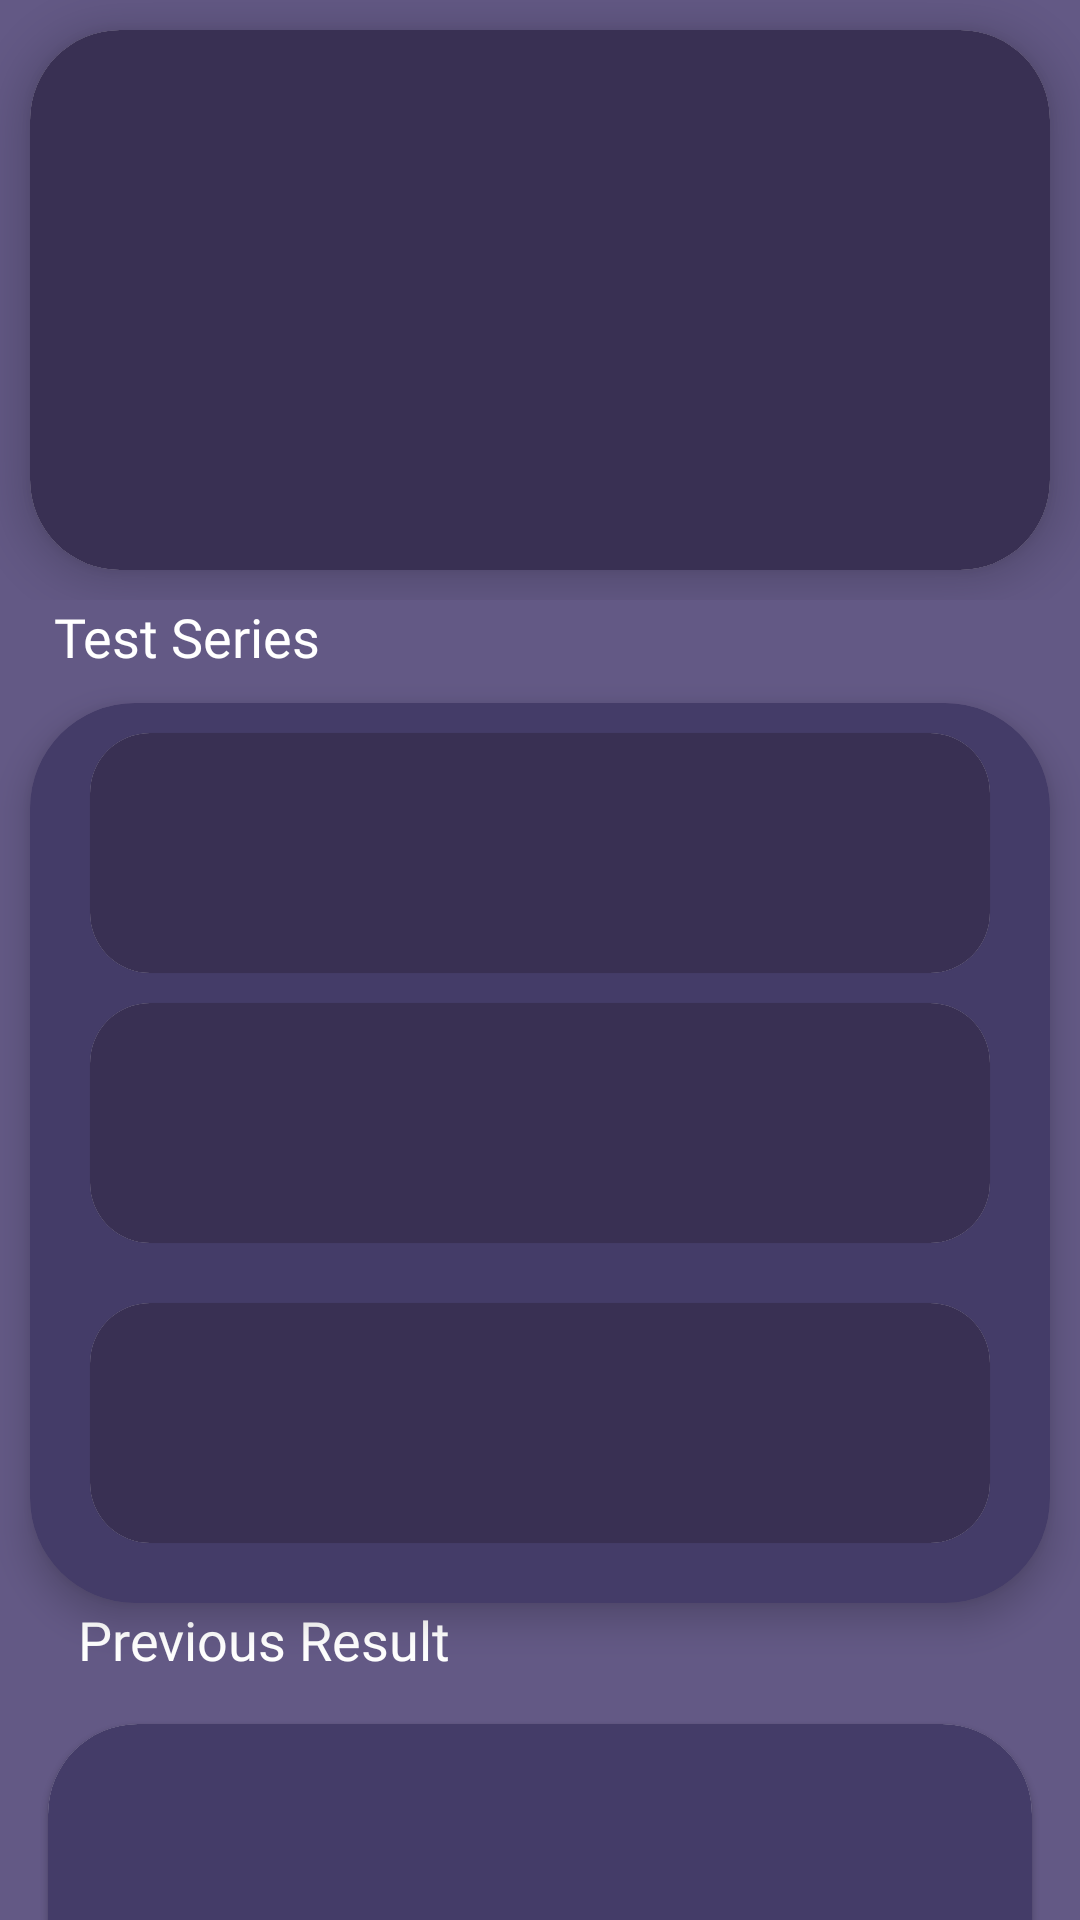

This screen was rendered from an Android layout file. Write that file and the resources it references.
<!-- AndroidManifest.xml: application theme Theme.WorldOfQ -->
<!-- res/layout/frag_starter_placeholder.xml -->
<?xml version="1.0" encoding="utf-8"?>
<androidx.constraintlayout.widget.ConstraintLayout xmlns:android="http://schemas.android.com/apk/res/android"
    xmlns:app="http://schemas.android.com/apk/res-auto"
    xmlns:tools="http://schemas.android.com/tools"
    android:layout_width="match_parent"
    android:layout_height="match_parent"
    android:background="#635985">


    <androidx.constraintlayout.widget.ConstraintLayout
        android:id="@+id/constraintLayout2"
        android:layout_width="match_parent"
        android:layout_height="200dp"
        app:layout_constraintStart_toStartOf="parent"
        app:layout_constraintTop_toTopOf="parent">


        <com.google.android.material.card.MaterialCardView
            android:layout_width="match_parent"
            android:layout_height="match_parent"
            android:layout_margin="10dp"
            app:cardCornerRadius="30dp"
            app:cardElevation="8dp"

            app:layout_constraintBottom_toBottomOf="parent"
            app:layout_constraintEnd_toEndOf="parent"
            app:layout_constraintStart_toStartOf="parent"
            app:layout_constraintTop_toTopOf="parent">


            <androidx.constraintlayout.widget.ConstraintLayout
                android:layout_width="match_parent"
                android:layout_height="match_parent"
                android:background="#393053"
                android:padding="13dp">



            </androidx.constraintlayout.widget.ConstraintLayout>

        </com.google.android.material.card.MaterialCardView>
    </androidx.constraintlayout.widget.ConstraintLayout>

    <TextView
        android:id="@+id/textView12"
        android:layout_width="match_parent"
        android:layout_height="wrap_content"
        android:fontFamily="@font/poppins_medium"
        android:paddingStart="18dp"
        android:text="Test Series"
        android:textColor="@color/white"
        android:textSize="18sp"
        app:layout_constraintEnd_toEndOf="parent"
        app:layout_constraintStart_toStartOf="parent"
        app:layout_constraintTop_toBottomOf="@+id/constraintLayout2" />

    <com.google.android.material.card.MaterialCardView
        android:id="@+id/materialCardView15"
        android:layout_width="match_parent"
        android:layout_height="300dp"
        android:layout_margin="10dp"
        app:cardBackgroundColor="#443C68"
        app:cardCornerRadius="35dp"
        app:cardElevation="7dp"
        app:layout_constraintEnd_toEndOf="parent"
        app:layout_constraintStart_toStartOf="parent"
        app:layout_constraintTop_toBottomOf="@+id/textView12">

        <androidx.constraintlayout.widget.ConstraintLayout
            android:layout_width="match_parent"
            android:layout_height="match_parent"
            android:paddingStart="10dp"
            android:paddingEnd="10dp">

            <com.google.android.material.card.MaterialCardView
                android:id="@+id/materialCardView16"
                android:layout_width="match_parent"
                android:layout_height="80dp"
                android:layout_margin="10dp"
                app:cardCornerRadius="20dp"
                app:layout_constraintEnd_toEndOf="parent"
                app:layout_constraintStart_toStartOf="parent"
                app:layout_constraintTop_toTopOf="parent">

                <androidx.constraintlayout.widget.ConstraintLayout
                    android:layout_width="match_parent"
                    android:layout_height="match_parent"
                    android:background="#393053"
                    android:padding="10dp"/>
            </com.google.android.material.card.MaterialCardView>

            <com.google.android.material.card.MaterialCardView
                android:id="@+id/materialCardView17"
                android:layout_width="match_parent"
                android:layout_height="80dp"
                android:layout_margin="10dp"
                app:cardCornerRadius="20dp"
                app:layout_constraintEnd_toEndOf="parent"
                app:layout_constraintStart_toStartOf="parent"
                app:layout_constraintTop_toBottomOf="@+id/materialCardView16">

                <androidx.constraintlayout.widget.ConstraintLayout
                    android:layout_width="match_parent"
                    android:layout_height="match_parent"
                    android:background="#393053"
                    android:padding="10dp"/>
            </com.google.android.material.card.MaterialCardView>

            <com.google.android.material.card.MaterialCardView
                android:layout_width="match_parent"
                android:layout_height="80dp"
                android:layout_margin="10dp"
                app:cardCornerRadius="20dp"
                app:layout_constraintBottom_toBottomOf="parent"
                app:layout_constraintEnd_toEndOf="parent"
                app:layout_constraintStart_toStartOf="parent"
                app:layout_constraintTop_toBottomOf="@+id/materialCardView17">

                <androidx.constraintlayout.widget.ConstraintLayout
                    android:layout_width="match_parent"
                    android:layout_height="match_parent"
                    android:background="#393053"
                    android:padding="10dp"/>

            </com.google.android.material.card.MaterialCardView>




        </androidx.constraintlayout.widget.ConstraintLayout>


    </com.google.android.material.card.MaterialCardView>


    <TextView
        android:id="@+id/textView7"
        android:layout_width="wrap_content"
        android:layout_height="wrap_content"
        android:fontFamily="@font/poppins_medium"
        android:paddingStart="16dp"
        android:text="Previous Result"
        android:textColor="@color/white"
        android:textSize="18sp"
        app:layout_constraintStart_toStartOf="@+id/materialCardView15"
        app:layout_constraintTop_toBottomOf="@+id/materialCardView15" />

    <com.google.android.material.card.MaterialCardView
        android:layout_margin="16dp"
        android:layout_width="match_parent"
        android:layout_height="130dp"
        app:cardCornerRadius="30dp"
        app:layout_constraintEnd_toEndOf="parent"
        app:layout_constraintStart_toStartOf="parent"
        app:layout_constraintTop_toBottomOf="@+id/textView7">

        <androidx.constraintlayout.widget.ConstraintLayout
            android:layout_width="match_parent"
            android:layout_height="match_parent"
            android:background="#443C68"
            android:padding="10dp"
            android:paddingStart="17dp"></androidx.constraintlayout.widget.ConstraintLayout>
    </com.google.android.material.card.MaterialCardView>


</androidx.constraintlayout.widget.ConstraintLayout>
<!-- resources referenced by this layout -->
<resources>
  <color name="white">#FFFFFFFF</color>
  <style name="Theme.WorldOfQ" parent="Theme.MaterialComponents.Light.NoActionBar">
          
  
          <item name="colorPrimary">#FF5722</item>
          <item name="colorPrimaryVariant">@color/black</item>
          <item name="colorOnPrimary">@color/black</item>
          
          <item name="colorSecondary">@color/teal_200</item>
          <item name="colorSecondaryVariant">@color/teal_700</item>
          <item name="colorOnSecondary">@color/black</item>
          
  
          <item name="android:statusBarColor">#393053</item>
          <item name="android:windowLightStatusBar">false</item>
  
          
      </style>
  <color name="black">#FF000000</color>
  <color name="teal_200">#FF03DAC5</color>
  <color name="teal_700">#FF018786</color>
</resources>
